Dataset: data (GitHub, gokul028h/sugarcane_disease). Classes: bacterial blights, healthy, mosaic, red rot, rust, yellow.

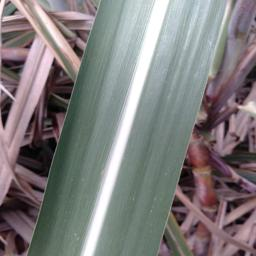
Label: healthy

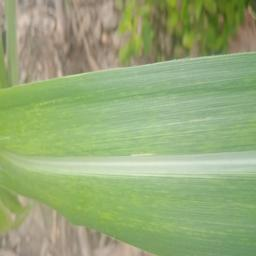
Label: mosaic

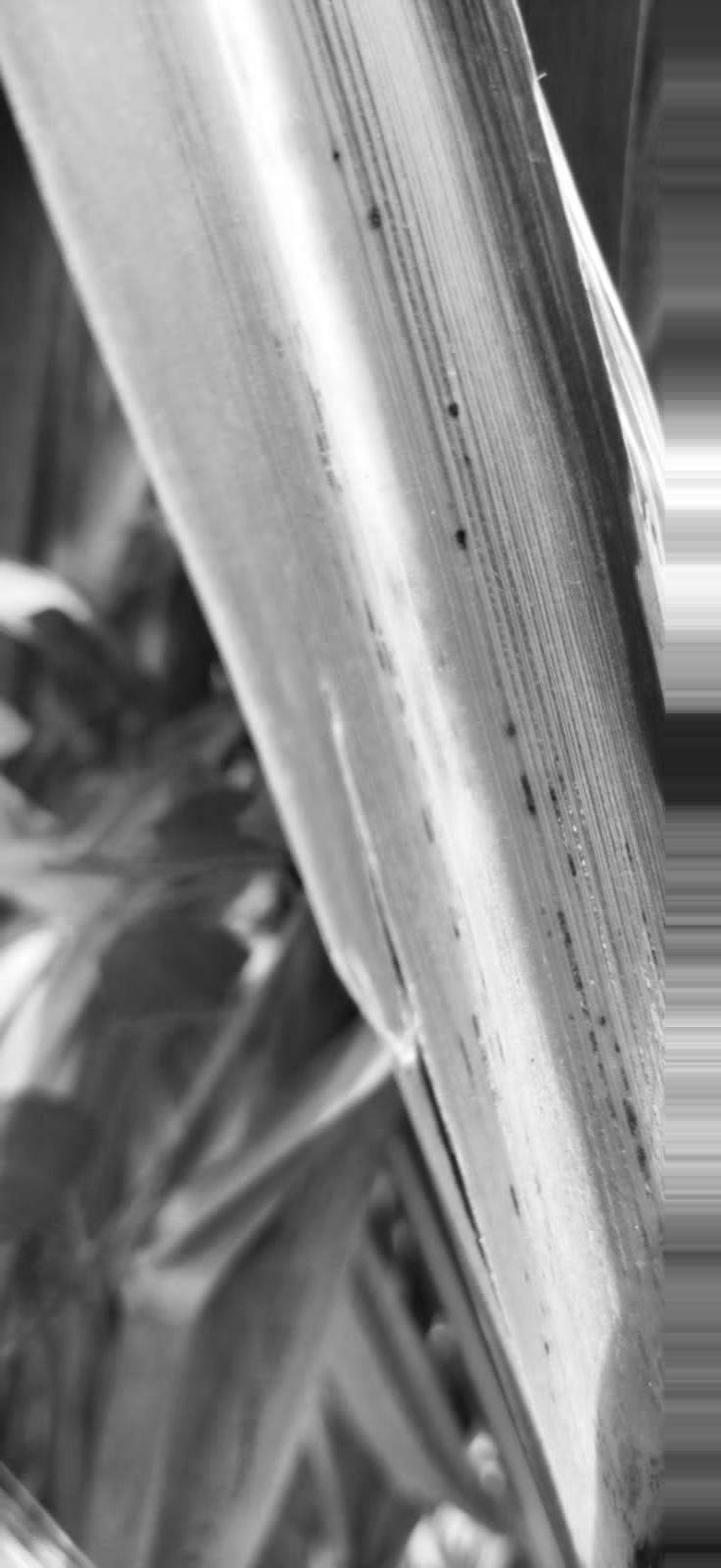
Label: rust

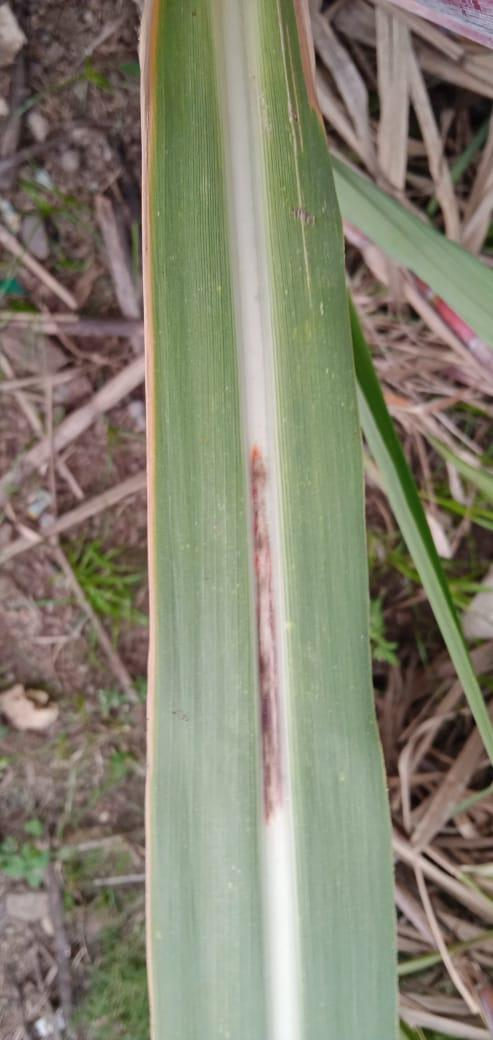
Label: red rot

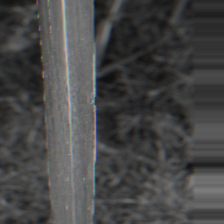
Label: bacterial blights

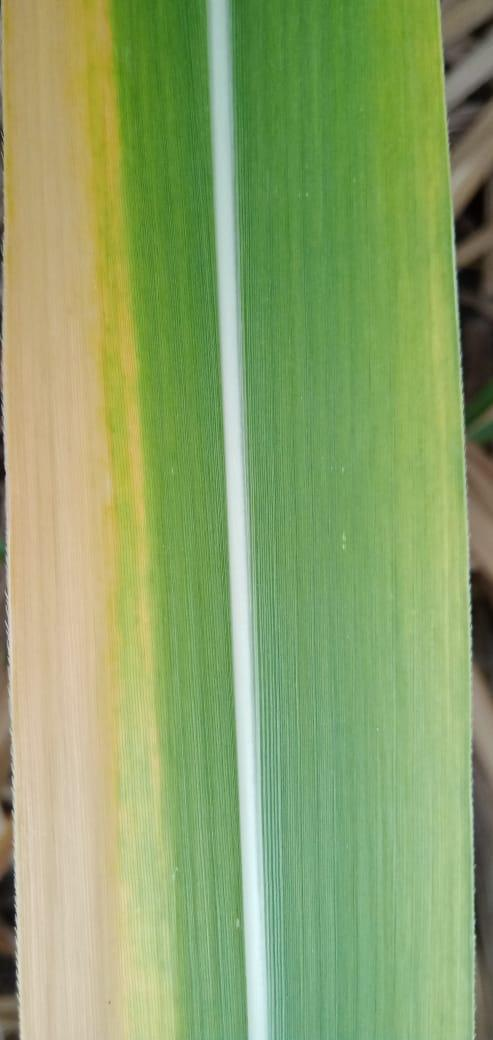
Label: yellow
